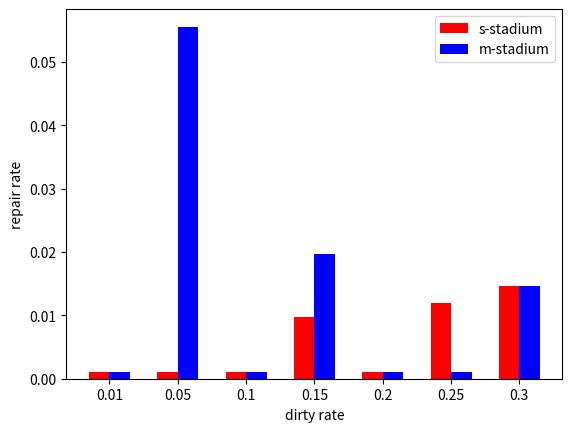
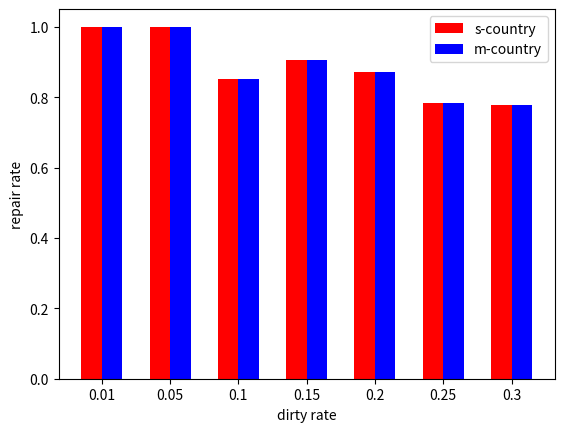
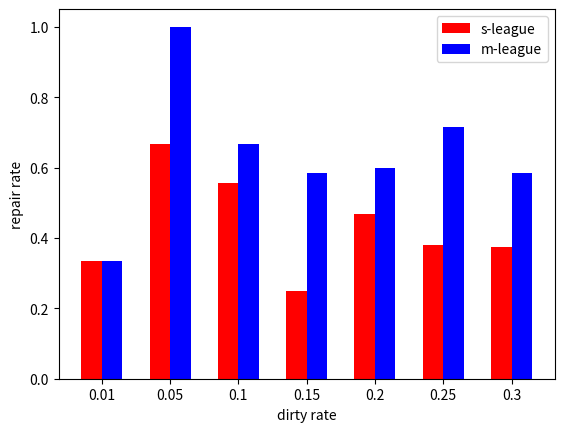
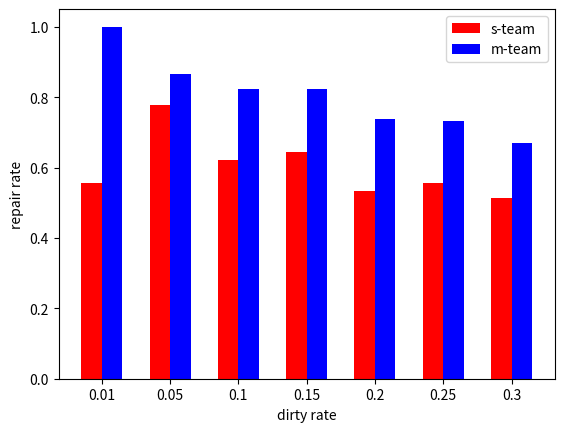
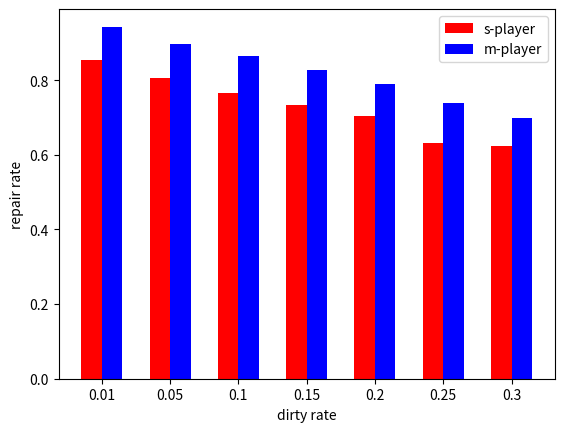

Python code for these plots, in order:
# -*- coding: utf-8 -*-

import matplotlib.pyplot as plt

x = [0.01, 0.05, 0.1, 0.15, 0.2, 0.25, 0.3]

stadium1 = [0, 0, 0, 1/102, 0, 2/168 ,1/68]
country1 = [1, 1, 23/27, 38/42, 47/54, 54/69, 21/27]
league1 = [1/3, 2/3, 5/9, 1/4, 7/15, 8/21, 3/8]
team1 = [5/9, 7/9, 28/45, 87/135, 96/180, 125/225, 139/270]
player1 = [151/177, 706/876, 1342/1752, 1926/2628, 2464/3504, 2771/4380, 3285/5256]

stadium2 = [0, 1/18, 0, 2/102, 0, 0, 1/68]
country2 = [1, 1, 23/27, 38/42, 47/54, 54/69, 21/27]
league2 = [1/3, 1, 2/3, 7/12, 9/15, 15/21, 14/24]
team2 = [1, 13/15, 37/45, 111/135, 133/180, 165/225, 181/270]
player2 = [167/177, 785/876, 1517/1752, 2175/2628, 2764/3504, 3240/4380, 3675/5256]

'''
def lineChart():
    # for single one
    plt.figure()
    ax1 = plt.subplot(2,3,1)
    ax2 = plt.subplot(2,3,2)
    ax3 = plt.subplot(2,3,4)
    ax4 = plt.subplot(2,3,5)
    ax5 = plt.subplot(2,3,6)

    # stadium
    plt.sca(ax1)
    plt.plot(x,stadium1,'r--',label='s-stadium')
    plt.plot(x,stadium2,'b--',label='m-stadium')
    plt.plot(x,stadium1,'ro--',x,stadium2,'bx--')
    plt.xlabel('dirty rate')
    plt.ylabel('repair rate')
    plt.legend()

    # country
    plt.sca(ax2)
    plt.plot(x,country1,'r--',label='s-country')
    plt.plot(x,country2,'b--',label='m-country')
    plt.plot(x,country1,'ro--',x,country2,'bx--')
    plt.xlabel('dirty rate')
    plt.ylabel('repair rate')
    plt.legend()

    # league
    plt.sca(ax3)
    plt.plot(x,league1,'r--',label='s-league')
    plt.plot(x,league2,'b--',label='m-league')
    plt.plot(x,league1,'ro--',x,league2,'bx--')
    plt.xlabel('dirty rate')
    plt.ylabel('repair rate')
    plt.legend()

    # team
    plt.sca(ax4)
    plt.plot(x,team1,'r--',label='s-team')
    plt.plot(x,team2,'b--',label='m-team')
    plt.plot(x,team1,'ro--',x,team2,'bx--')
    plt.xlabel('dirty rate')
    plt.ylabel('repair rate')
    plt.legend()

    # player
    plt.sca(ax5)
    plt.plot(x,player1,'r--',label='s-player')
    plt.plot(x,player2,'b--',label='m-player')
    plt.plot(x,player1,'ro--',x,player2,'bx--')
    plt.xlabel('dirty rate')
    plt.ylabel('repair rate')
    plt.legend()

    plt.show()
'''

# Histogram
def histogram():
    def subHisto(table_name,r1,r2):
        # new graph
        plt.figure()

        def fixO(r):
            for i in range(len(r)):
                if r[i] == 0:
                    r[i] = 0.001

        fixO(r1)
        fixO(r2)

        x_list = ['0.01', '0.05', '0.1', '0.15', '0.2', '0.25', '0.3']
        ticky = [0,0,0,0,0,0,0]
        xh = list(range(len(r1)))
        total_width, n = 0.6, 2
        width = total_width / n
        plt.bar(xh, r1, width=width, label='s-' + table_name,fc = 'r')

        a = []
        for i in range(len(xh)):
            a.append(xh[i] + width/2)
        plt.bar(a, ticky, width=0,tick_label = x_list,fc = 'b')

        for i in range(len(xh)):
            xh[i] = xh[i] + width

        plt.bar(xh, r2, width=width, label='m-' + table_name,fc = 'b')
        # plt.bar(xh, r2, width=width, label='m-' + table_name,tick_label = x_list,fc = 'b')

        # plt.ylim(0,1.05)
        plt.xlabel('dirty rate')
        plt.ylabel('repair rate')
        plt.legend()

    # stadium
    subHisto('stadium', stadium1, stadium2)

    # country
    subHisto('country', country1, country2)

    # league
    subHisto('league', league1, league2)

    # team
    subHisto('team', team1, team2)

    # player
    subHisto('player', player1, player2)

    plt.show()


#----
#lineChart()
histogram()